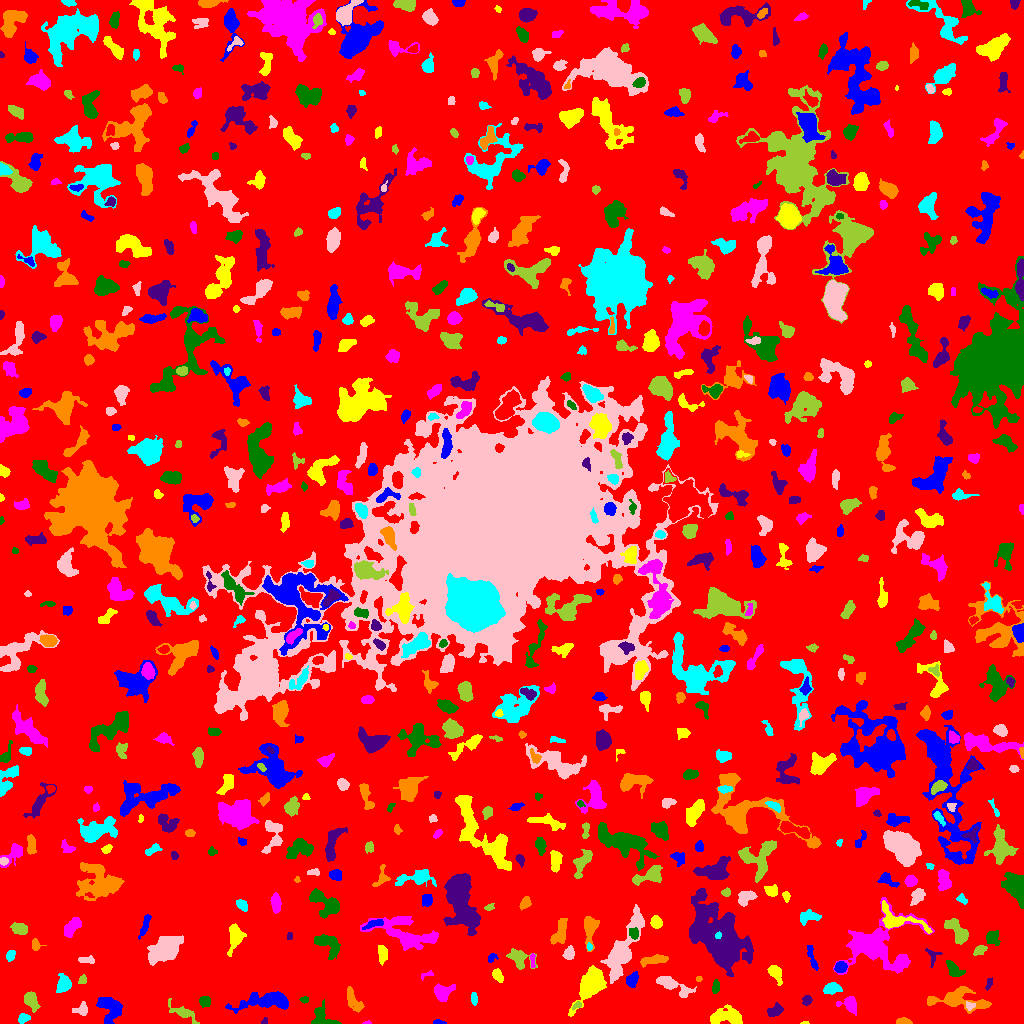

Data behind this chart, as committed beside it:
ID, X, Y, A, B, theta, total_flux, mu_max, mu_median, mu_mean, R_fwhm, R_e, R10, R90, x_start, x_end, y_start, y_end, area, greylevel
0, 517, 507.1, 303.5, 297.4, -0.469, 1721922, 11.0, 2.0, 2.206, 91.07, 241.9, 93.65, 382.7, 0, 1023, 0, 1023, 780463, 2.206
1, 438.5, 0.9697, 2.272, 0.9681, -0.08654, 66.0, 5.0, 1.0, 1.269, 1.693, 1.693, 0.5642, 2.821, 433, 446, 0, 4, 52, 7.269
2, 804.7, 0.541, 2.078, 0.6616, 0.04346, 61.0, 6.0, 2.0, 2.542, 1.871, 1.382, 0.5642, 2.185, 800, 809, 0, 2, 24, 7.542
3, 366.9, 0.6429, 2.131, 0.7412, 0.09682, 56.0, 5.0, 2.0, 2.074, 1.784, 1.493, 0.5642, 2.394, 362, 371, 0, 3, 27, 7.074
4, 321.5, 7.93, 6.371, 4.665, -0.9193, 853.0, 9.0, 2.0, 3.148, 4.184, 4.754, 1.784, 8.078, 311, 341, 0, 24, 271, 7.148
5, 264.2, 1.849, 1.86, 1.425, 0.8527, 73.0, 4.0, 2.0, 1.872, 2.646, 1.871, 0.5642, 3.09, 261, 267, 0, 6, 39, 6.872
6, 902.2, 1.764, 3.618, 1.506, 0.02246, 191.0, 5.0, 2.0, 2.076, 3.241, 2.821, 0.9772, 4.478, 896, 912, 0, 6, 92, 7.076
7, 23.19, 5.157, 2.825, 2.072, 0.2943, 305.0, 6.0, 3.0, 2.961, 4.184, 3.038, 1.262, 4.853, 18, 30, 0, 10, 103, 8.961
8, 81.35, 13.83, 3.89, 2.86, 0.1668, 432.0, 7.0, 3.0, 3.108, 3.478, 3.785, 1.382, 5.944, 72, 87, 8, 22, 139, 7.108
9, 183.2, 10.69, 8.223, 2.68, -0.4991, 436.0, 4.0, 2.0, 1.787, 6.676, 4.983, 1.784, 7.797, 168, 199, 0, 25, 244, 6.787
10, 950.8, 6.926, 1.739, 1.237, 0.67, 54.0, 4.0, 1.0, 1.421, 2.111, 1.784, 0.5642, 2.985, 948, 954, 4, 10, 38, 6.421
11, 266.8, 22, 15.77, 4.036, 0.0721, 2197, 10.0, 3.0, 3.354, 6.817, 7.818, 2.764, 12.63, 225, 288, 10, 32, 655, 7.354
12, 727.5, 6.91, 8.379, 3.831, -0.01056, 1781, 12.0, 4.0, 4.21, 5.412, 6.383, 2.257, 10.06, 710, 742, 0, 19, 423, 8.21
13, 849.4, 18.71, 4.817, 3.234, -0.3552, 582.0, 7.0, 2.0, 2.707, 4.853, 4.029, 1.596, 6.457, 836, 856, 8, 27, 215, 7.707
14, 205, 22.18, 2.909, 2.545, -0.3308, 233.0, 4.0, 2.0, 1.991, 4.951, 3.478, 1.493, 5.382, 199, 210, 16, 27, 117, 6.991
15, 774.6, 12.78, 3.998, 2.438, 0.4242, 594.0, 7.0, 3.0, 3.759, 4.951, 3.868, 1.596, 6.129, 767, 783, 7, 21, 158, 7.759
16, 353.4, 22.97, 7.311, 2.773, -1.052, 363.0, 3.0, 1.0, 1.506, 6.18, 4.983, 1.954, 7.611, 347, 364, 11, 37, 241, 6.506
17, 474, 25.3, 2.924, 1.447, -1.492, 120.0, 4.0, 1.0, 1.5, 3.478, 2.646, 0.9772, 4.146, 471, 477, 18, 31, 80, 6.5
18, 969.8, 17.67, 2.349, 2.043, -0.03981, 136.0, 4.0, 2.0, 1.971, 3.827, 2.646, 0.9772, 4.107, 966, 975, 13, 22, 69, 9.971
19, 577, 17.58, 2.39, 1.496, 0.4947, 170.0, 7.0, 3.0, 2.931, 2.523, 2.185, 0.7979, 3.568, 572, 581, 13, 22, 58, 10.93
20, 740.1, 25.62, 2.443, 1.613, -0.4178, 76.0, 3.0, 1.0, 1.134, 2.706, 2.257, 0.7979, 3.613, 736, 746, 22, 30, 67, 6.134
21, 110.6, 14.69, 6.616, 5.187, -1.007, 2004, 11.0, 4.0, 4.671, 6.794, 6.283, 2.459, 10.08, 96, 122, 0, 26, 429, 8.671
22, 590.7, 38.5, 9.761, 4.765, 0.952, 6752, 23.0, 8.0, 9.618, 8.686, 7.715, 3.09, 12.68, 568, 606, 7, 58, 702, 13.62
23, 443.3, 30.72, 5.052, 3.772, 0.5464, 924.0, 8.0, 3.0, 3.581, 5.917, 4.886, 1.954, 7.959, 434, 455, 22, 40, 258, 7.581
24, 304.6, 23.28, 1.711, 1.309, 0.1751, 58.0, 4.0, 1.0, 1.074, 2.257, 1.871, 0.5642, 3.09, 299, 308, 20, 27, 54, 7.074
25, 806.7, 22.97, 2.286, 2.007, 1.224, 262.0, 7.0, 3.0, 2.911, 3.241, 2.706, 0.9772, 4.297, 802, 812, 18, 28, 90, 7.911
26, 959, 23.67, 15.84, 5.255, -0.09207, 2297, 8.0, 3.0, 3.556, 9.788, 8.078, 3.09, 12.65, 927, 991, 10, 37, 646, 7.556
27, 832.2, 35.05, 3.902, 2.284, 0.08709, 522.0, 8.0, 2.0, 2.933, 4.514, 3.7, 1.382, 5.997, 823, 842, 29, 41, 178, 7.933
28, 672.7, 38.32, 10.72, 2.887, -0.4125, 1043, 6.0, 3.0, 2.938, 7.979, 5.997, 2.326, 9.39, 656, 696, 26, 47, 355, 6.938
29, 30.41, 23.77, 4.148, 2.837, -1.086, 1133, 15.0, 4.0, 5.245, 4.146, 4.068, 1.596, 6.864, 24, 40, 11, 32, 216, 9.245
30, 531, 21.43, 5.303, 2.221, 1.563, 549.0, 6.0, 2.0, 2.44, 5.528, 4.222, 1.784, 6.794, 526, 538, 7, 33, 225, 7.44
31, 631.9, 43.76, 3.715, 2.588, 1.123, 523.0, 7.0, 3.0, 3.374, 4.787, 3.949, 1.493, 6.05, 626, 638, 36, 52, 155, 9.374
32, 774.8, 50.84, 4.105, 2.528, -1.026, 497.0, 7.0, 2.0, 2.602, 4.549, 3.742, 1.493, 6.05, 767, 782, 38, 58, 191, 7.602
33, 426.3, 48.47, 3.714, 1.395, 0.2707, 81.0, 3.0, 1.0, 1.306, 2.877, 2.459, 0.9772, 3.785, 421, 433, 43, 53, 62, 6.306
34, 715.7, 36.15, 3.458, 1.703, 1.523, 157.0, 4.0, 1.0, 1.635, 3.868, 2.932, 0.9772, 4.72, 712, 719, 30, 44, 96, 6.635
35, 988.8, 39.31, 3.257, 1.225, 1.184, 106.0, 4.0, 1.0, 1.559, 3.141, 2.326, 0.7979, 3.827, 985, 992, 33, 46, 68, 6.559
36, 698.5, 44.56, 1.568, 1.407, 0.2614, 68.0, 4.0, 2.0, 1.943, 2.764, 1.871, 0.5642, 2.932, 696, 702, 42, 47, 35, 7.943
37, 63.43, 39.04, 4.159, 3.118, 1.302, 858.0, 9.0, 4.0, 3.865, 5.262, 4.442, 1.784, 7.114, 56, 71, 31, 50, 222, 9.865
38, 614.8, 50.34, 2.529, 1.67, 0.8591, 187.0, 7.0, 3.0, 3.117, 2.523, 2.326, 0.7979, 3.742, 611, 619, 47, 56, 60, 11.12
39, 82.34, 43.49, 2.203, 1.813, 0.9688, 138.0, 4.0, 2.0, 2.0, 3.656, 2.523, 0.9772, 3.989, 78, 86, 40, 49, 69, 9.0
40, 804.2, 42.29, 6.325, 3.468, -0.0241, 1423, 10.0, 4.0, 4.325, 6.84, 5.585, 2.185, 8.777, 791, 816, 33, 50, 329, 8.325
41, 840, 55.92, 2.665, 2.265, 0.35, 355.0, 8.0, 2.0, 2.773, 3.868, 3.09, 1.128, 4.983, 834, 847, 51, 62, 128, 9.773
42, 497.5, 48.12, 3.221, 2.108, -0.9681, 363.0, 8.0, 2.0, 2.975, 3.742, 3.241, 1.128, 5.293, 492, 503, 41, 55, 122, 7.975
43, 899.7, 59.99, 3.522, 2.336, 1.033, 592.0, 8.0, 4.0, 4.14, 5.109, 3.656, 1.493, 5.642, 894, 906, 52, 67, 143, 11.14
44, 954, 53.21, 4.917, 2.628, -0.8326, 485.0, 6.0, 2.0, 2.513, 4.918, 4.029, 1.596, 6.604, 946, 965, 47, 63, 193, 8.513
45, 721, 81.49, 14.64, 8.266, -1.062, 35680, 73.0, 7.0, 14.35, 10.14, 10.85, 4.107, 21.45, 689, 753, 47, 135, 2487, 17.35
46, 653.5, 63.23, 6.867, 1.963, 0.1511, 399.0, 4.0, 2.0, 1.805, 6.333, 4.478, 1.693, 7.159, 640, 668, 56, 69, 221, 7.805
47, 10.72, 68.39, 3.023, 2.187, 1.138, 211.0, 4.0, 2.0, 2.269, 4.983, 3.192, 1.262, 4.853, 6, 15, 62, 73, 93, 6.269
48, 86.61, 63.62, 4.479, 1.65, -0.03805, 191.0, 3.0, 2.0, 1.819, 4.406, 3.29, 1.382, 5.171, 78, 94, 60, 68, 105, 9.819
49, 980.6, 73.48, 3.17, 1.765, 0.52, 218.0, 6.0, 2.0, 1.964, 3.385, 2.877, 0.9772, 4.687, 973, 987, 68, 78, 111, 7.964
50, 98.55, 84.55, 20.59, 10.5, 1.049, 5181, 13.0, 3.0, 3.503, 6.408, 11.37, 3.909, 18.81, 53, 123, 28, 120, 1479, 7.503
51, 491.1, 65.83, 2.561, 1.748, 0.7629, 102.0, 3.0, 1.0, 1.437, 3.338, 2.523, 0.9772, 3.827, 488, 498, 61, 70, 71, 7.437
52, 382.6, 69.11, 4.159, 1.993, -1.548, 349.0, 6.0, 2.0, 2.209, 4.583, 3.656, 1.382, 5.836, 378, 387, 58, 78, 158, 7.209
53, 532.3, 63.38, 4.346, 1.075, -1.54, 82.0, 3.0, 1.0, 1.224, 2.764, 2.326, 0.7979, 3.7, 530, 535, 56, 70, 67, 8.224
54, 328.4, 79.36, 7.227, 4.468, -0.7497, 1141, 8.0, 3.0, 3.161, 5.944, 5.944, 2.257, 9.458, 314, 340, 64, 89, 361, 7.161
55, 932.2, 67.14, 4.882, 3.119, -1.333, 184.0, 3.0, 1.5, 1.586, 4.297, 3.568, 1.382, 5.528, 925, 942, 56, 75, 116, 8.586
56, 35.32, 78.08, 2.523, 1.873, -1.354, 146.0, 4.0, 2.0, 1.553, 3.949, 2.764, 1.128, 4.297, 32, 46, 73, 85, 94, 7.553
57, 589.6, 76.06, 1.359, 1.155, -0.8466, 64.0, 5.0, 1.0, 1.561, 1.954, 1.596, 0.5642, 2.523, 587, 592, 73, 81, 41, 9.561
58, 568.9, 70.13, 3.151, 2.263, 1.394, 317.0, 6.0, 2.5, 2.438, 4.549, 3.432, 1.262, 5.262, 562, 574, 64, 78, 130, 7.438
59, 519.3, 64.67, 5.218, 3.632, -0.7504, 823.0, 10.0, 2.0, 2.828, 4.754, 4.37, 1.693, 7.247, 506, 537, 54, 75, 291, 7.828
... 689 more rows
